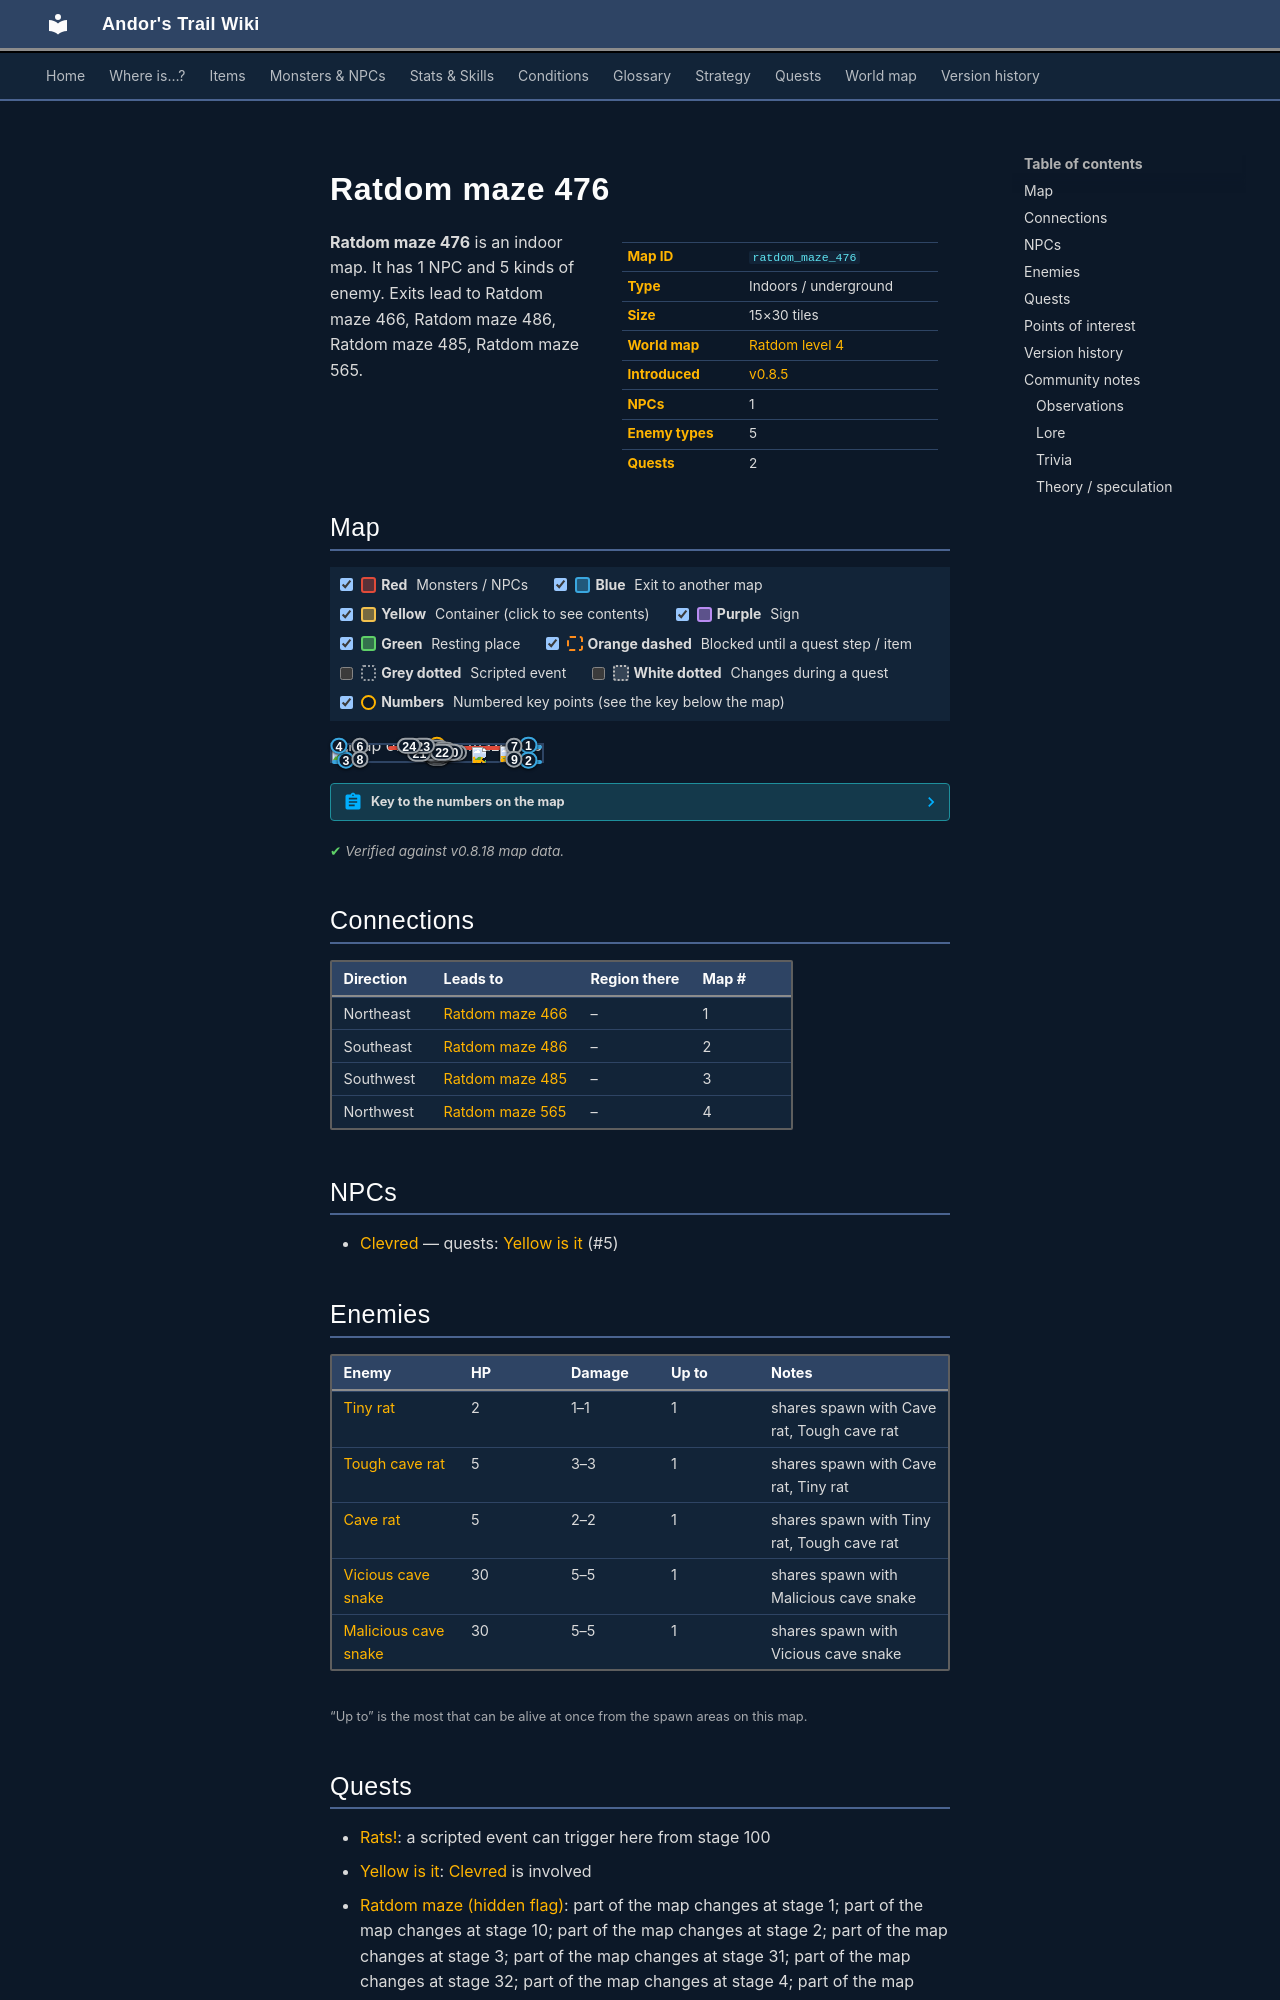

repository: asdfghjkl628/Andor-s-Trail-Wikiiii · page: maps/ratdom_maze_476/index.html · generator: mkdocs

---
description: "Ratdom maze 476 is an indoor location in Andor's Trail. NPCs: Clevred. Enemies: Tiny rat, Tough cave rat, Cave rat, Vicious cave snake, Malicious cave snake. Exits to Ratdom maze 466, Ratdom maze 486, Ratdom maze 485, Ratdom maze 565."
---

# Ratdom maze 476

<div class="infobox" markdown>

| | |
|---|---|
| **Map ID** | `ratdom_maze_476` |
| **Type** | Indoors / underground |
| **Size** | 15×30 tiles |
| **World map** | [Ratdom level 4](index.md) |
| **Introduced** | [v0.8.5](../versions/0.8.5.md) |
| **NPCs** | 1 |
| **Enemy types** | 5 |
| **Quests** | 2 |

</div>

**Ratdom maze 476** is an indoor map. It has 1 NPC and 5 kinds of enemy. Exits lead to Ratdom maze 466, Ratdom maze 486, Ratdom maze 485, Ratdom maze 565.
